Image classification data set "dataset_v3" (yannmeri/PREPARATION_PLAN on GitHub). Class labels (3): clay, loam, sand.

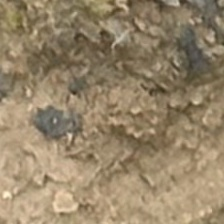
Label: loam

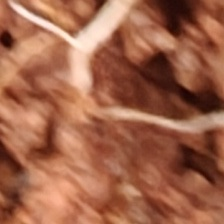
Label: clay

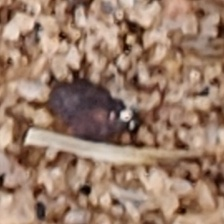
Label: sand

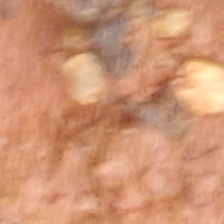
Label: clay

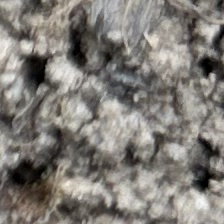
Label: loam

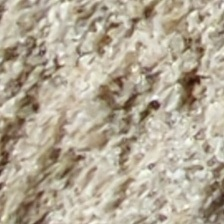
Label: sand
